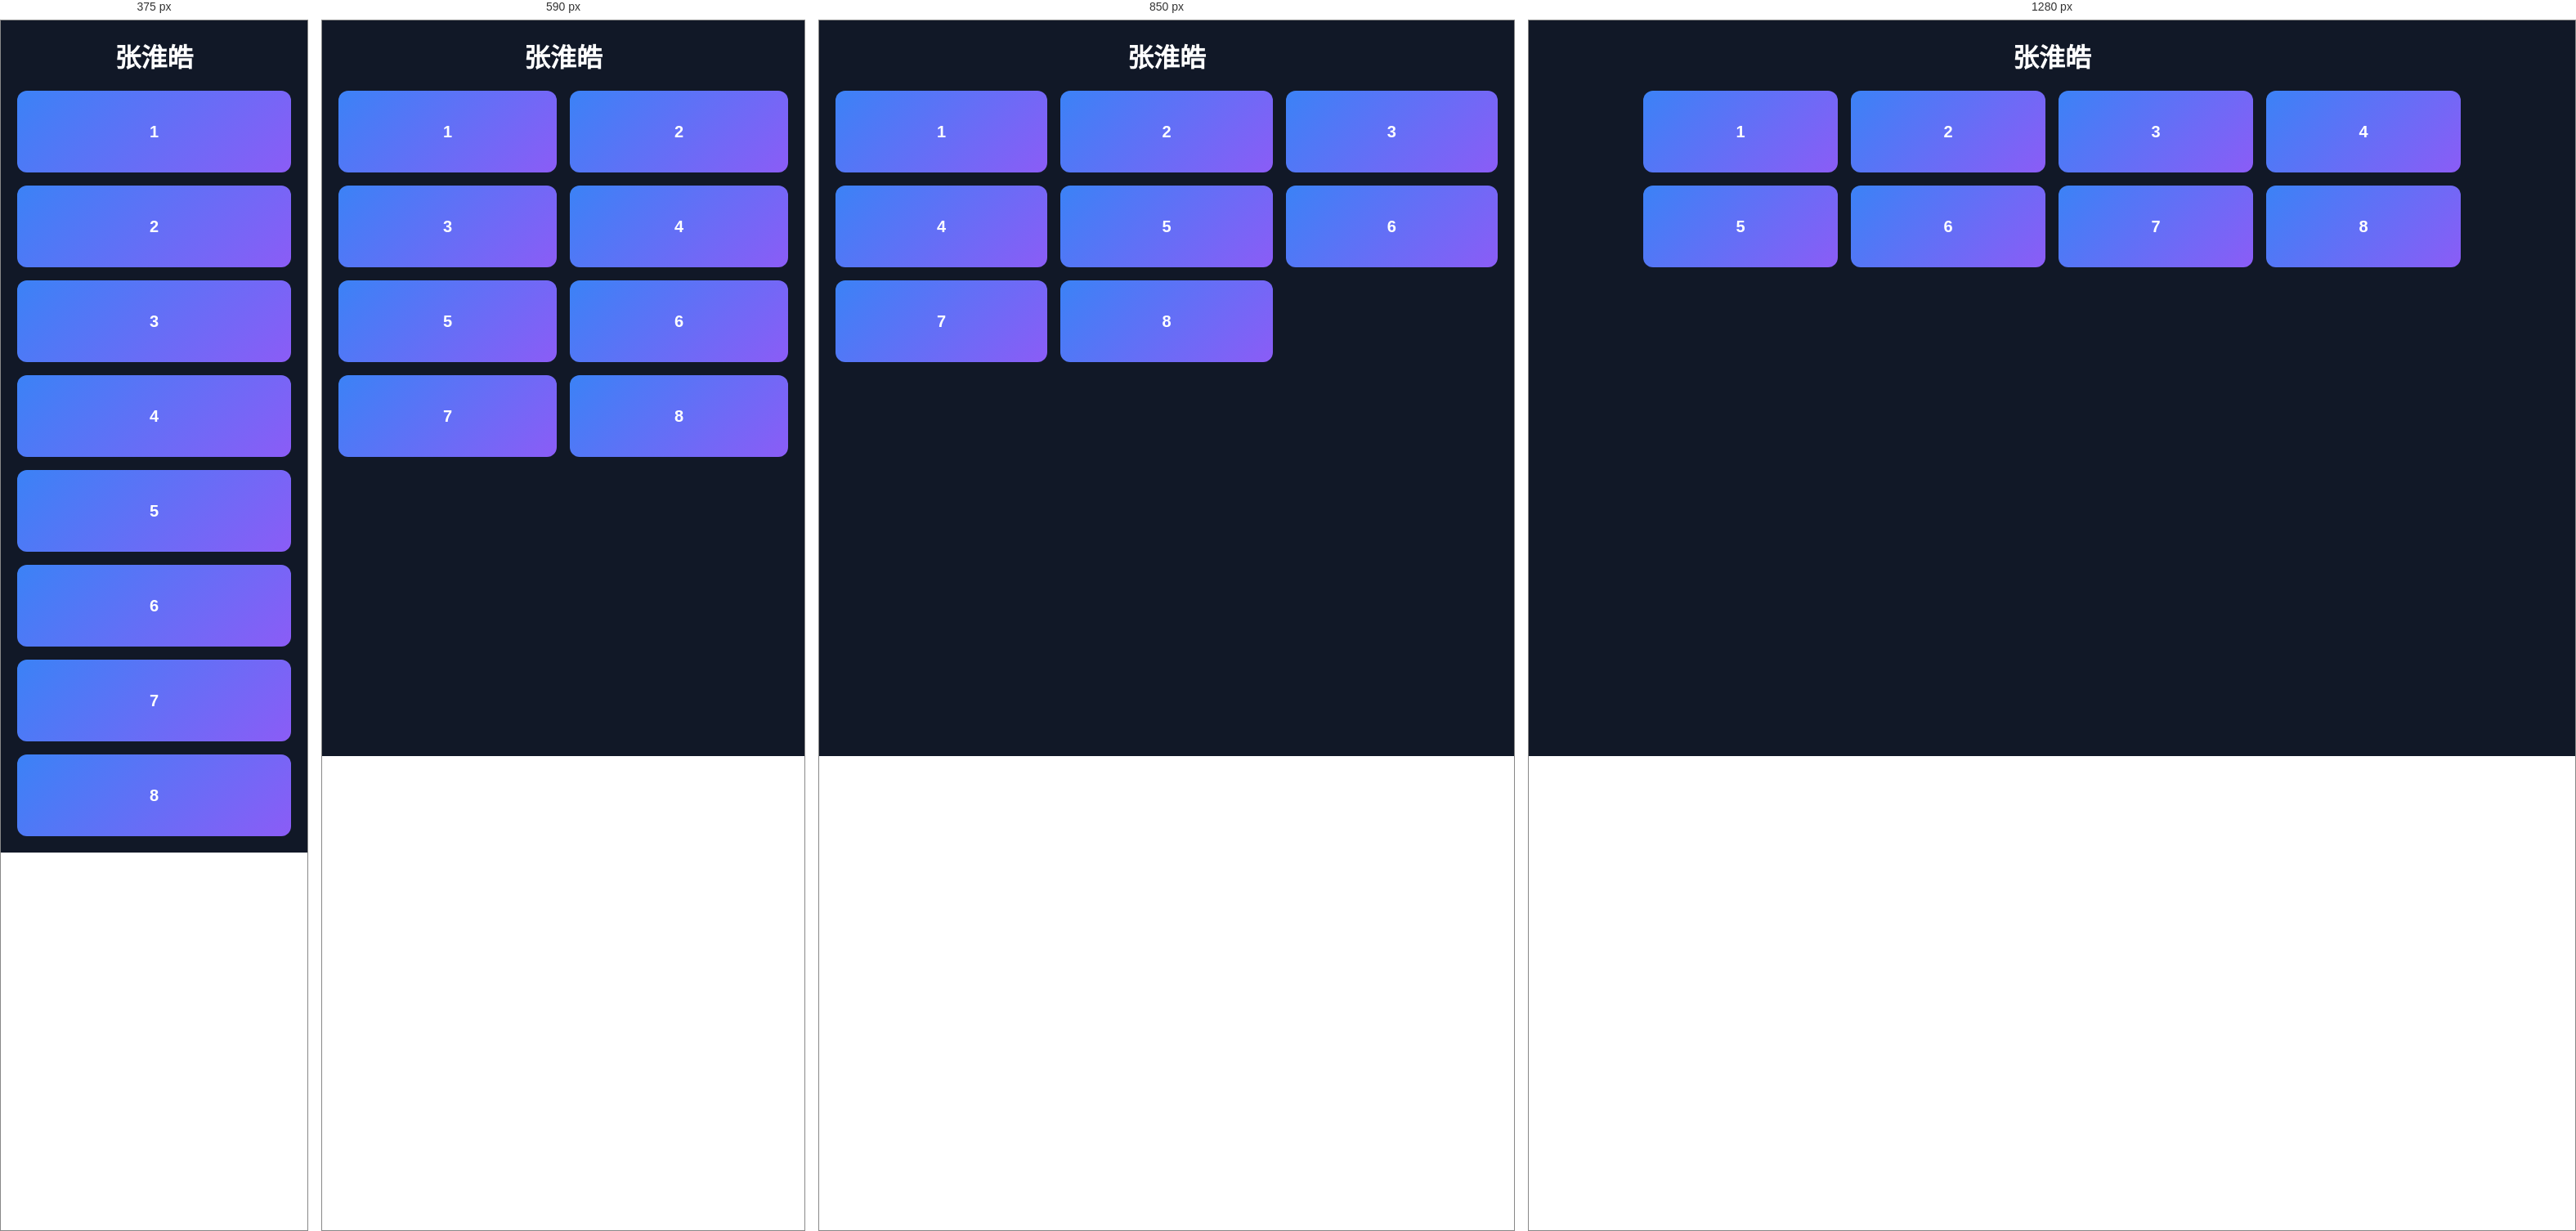
Rendered at 375 px, 590 px, 850 px and 1280 px, left to right.

<!-- file: 10-4.html -->
<!DOCTYPE html>
<html lang="zh-CN">
<head>
  <meta charset="UTF-8">
  <meta name="viewport" content="width=device-width, initial-scale=1.0">
  <title>响应式八个盒子</title>
  <style>
    * {
      box-sizing: border-box;
    }

    body {
      min-width: 320px;
      min-height: 100vh;
      margin: 0;
      padding: 20px;
      background: #111827;
      color: #fff;
      font-family: "Microsoft YaHei", Arial, sans-serif;
    }

    .container {
      width: min(100%, 1000px);
      margin: 0 auto;
    }

    h1 {
      margin: 0 0 20px;
      text-align: center;
      font-size: 2rem;
    }

    .grid {
      display: grid;
      grid-template-columns: 1fr;
      gap: 16px;
    }

    .item {
      min-height: 100px;
      display: grid;
      place-items: center;
      border-radius: 12px;
      background: linear-gradient(135deg, #3b82f6, #8b5cf6);
      font-size: 1.25rem;
      font-weight: 700;
    }

    @media (min-width: 480px) {
      .grid {
        grid-template-columns: repeat(2, 1fr);
      }
    }

    @media (min-width: 700px) {
      .grid {
        grid-template-columns: repeat(3, 1fr);
      }
    }

    @media (min-width: 1000px) {
      .grid {
        grid-template-columns: repeat(4, 1fr);
      }
    }
  </style>
</head>
<body>
  <div class="container">
    <h1>张淮皓</h1>

    <div class="grid">
      <div class="item">1</div>
      <div class="item">2</div>
      <div class="item">3</div>
      <div class="item">4</div>
      <div class="item">5</div>
      <div class="item">6</div>
      <div class="item">7</div>
      <div class="item">8</div>
    </div>
  </div>
</body>
</html>